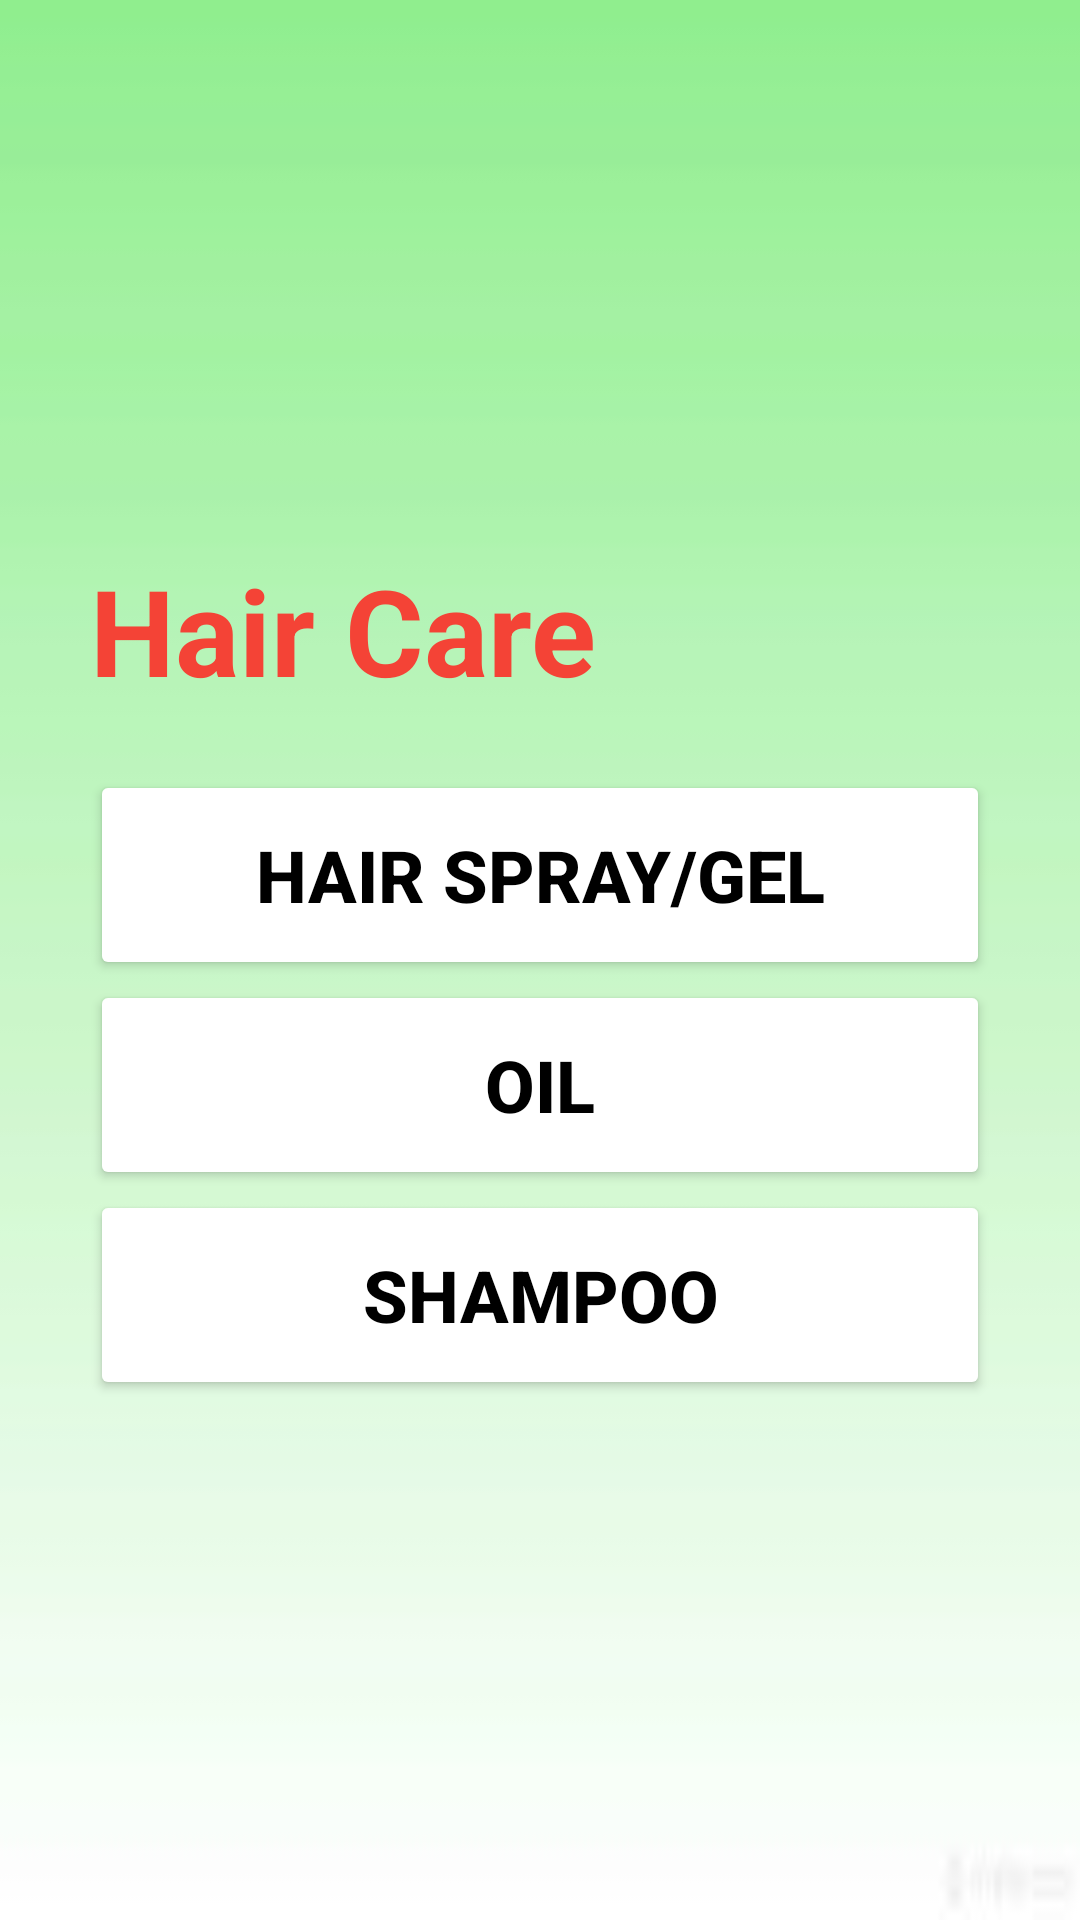

Layout XML and referenced resources for this Android screen:
<!-- AndroidManifest.xml: application theme Theme.FaceWashProject.NoActionBar -->
<!-- res/layout/activity_haircare_products.xml -->
<?xml version="1.0" encoding="utf-8"?>
<RelativeLayout xmlns:android="http://schemas.android.com/apk/res/android"
    xmlns:app="http://schemas.android.com/apk/res-auto"
    xmlns:tools="http://schemas.android.com/tools"
    android:layout_width="match_parent"
    android:layout_height="match_parent"
    android:layout_gravity="center"
    android:gravity="center"
    android:background="@drawable/backpik"
    tools:context=".Hairproducts.HaircareProducts">


    <LinearLayout
        android:layout_width="wrap_content"
        android:layout_height="wrap_content"
        android:orientation="vertical">

        <TextView
            android:layout_width="300dp"
            android:layout_height="wrap_content"
            android:layout_marginTop="10dp"
            android:layout_marginBottom="20dp"
            android:gravity="start"
            android:text="Hair Care"
            android:textAlignment="textStart"
            android:textColor="#F44336"
            android:textSize="40dp"
            android:textStyle="bold" />

        <Button
            android:id="@+id/sprybtn"
            android:layout_width="match_parent"
            android:layout_height="70dp"
            android:text="Hair spray/gel"
            android:textSize="24sp"
            android:textColor="@color/black"
            android:textStyle="bold"
            android:textAlignment="center"
            android:backgroundTint="@color/white"/>

        <Button
            android:id="@+id/oilbtn"
            android:layout_width="match_parent"
            android:layout_height="70dp"
            android:text="oil"
            android:textSize="24sp"
            android:textColor="@color/black"
            android:textStyle="bold"
            android:textAlignment="center"
            android:backgroundTint="@color/white"/>

        <Button
            android:id="@+id/shmpobtn"
            android:layout_width="match_parent"
            android:layout_height="70dp"
            android:text="shampoo"
            android:textSize="24sp"
            android:textColor="@color/black"
            android:textStyle="bold"
            android:textAlignment="center"
            android:backgroundTint="@color/white"/>

    </LinearLayout>



</RelativeLayout>
<!-- resources referenced by this layout -->
<resources>
  <color name="black">#FF000000</color>
  <color name="white">#FFFFFFFF</color>
  <!-- drawable backpik: jpg bitmap (drawable-v24, 1217 bytes) -->
  <style name="Theme.FaceWashProject.NoActionBar">
          <item name="windowActionBar">false</item>
          <item name="windowNoTitle">true</item>
      </style>
</resources>
